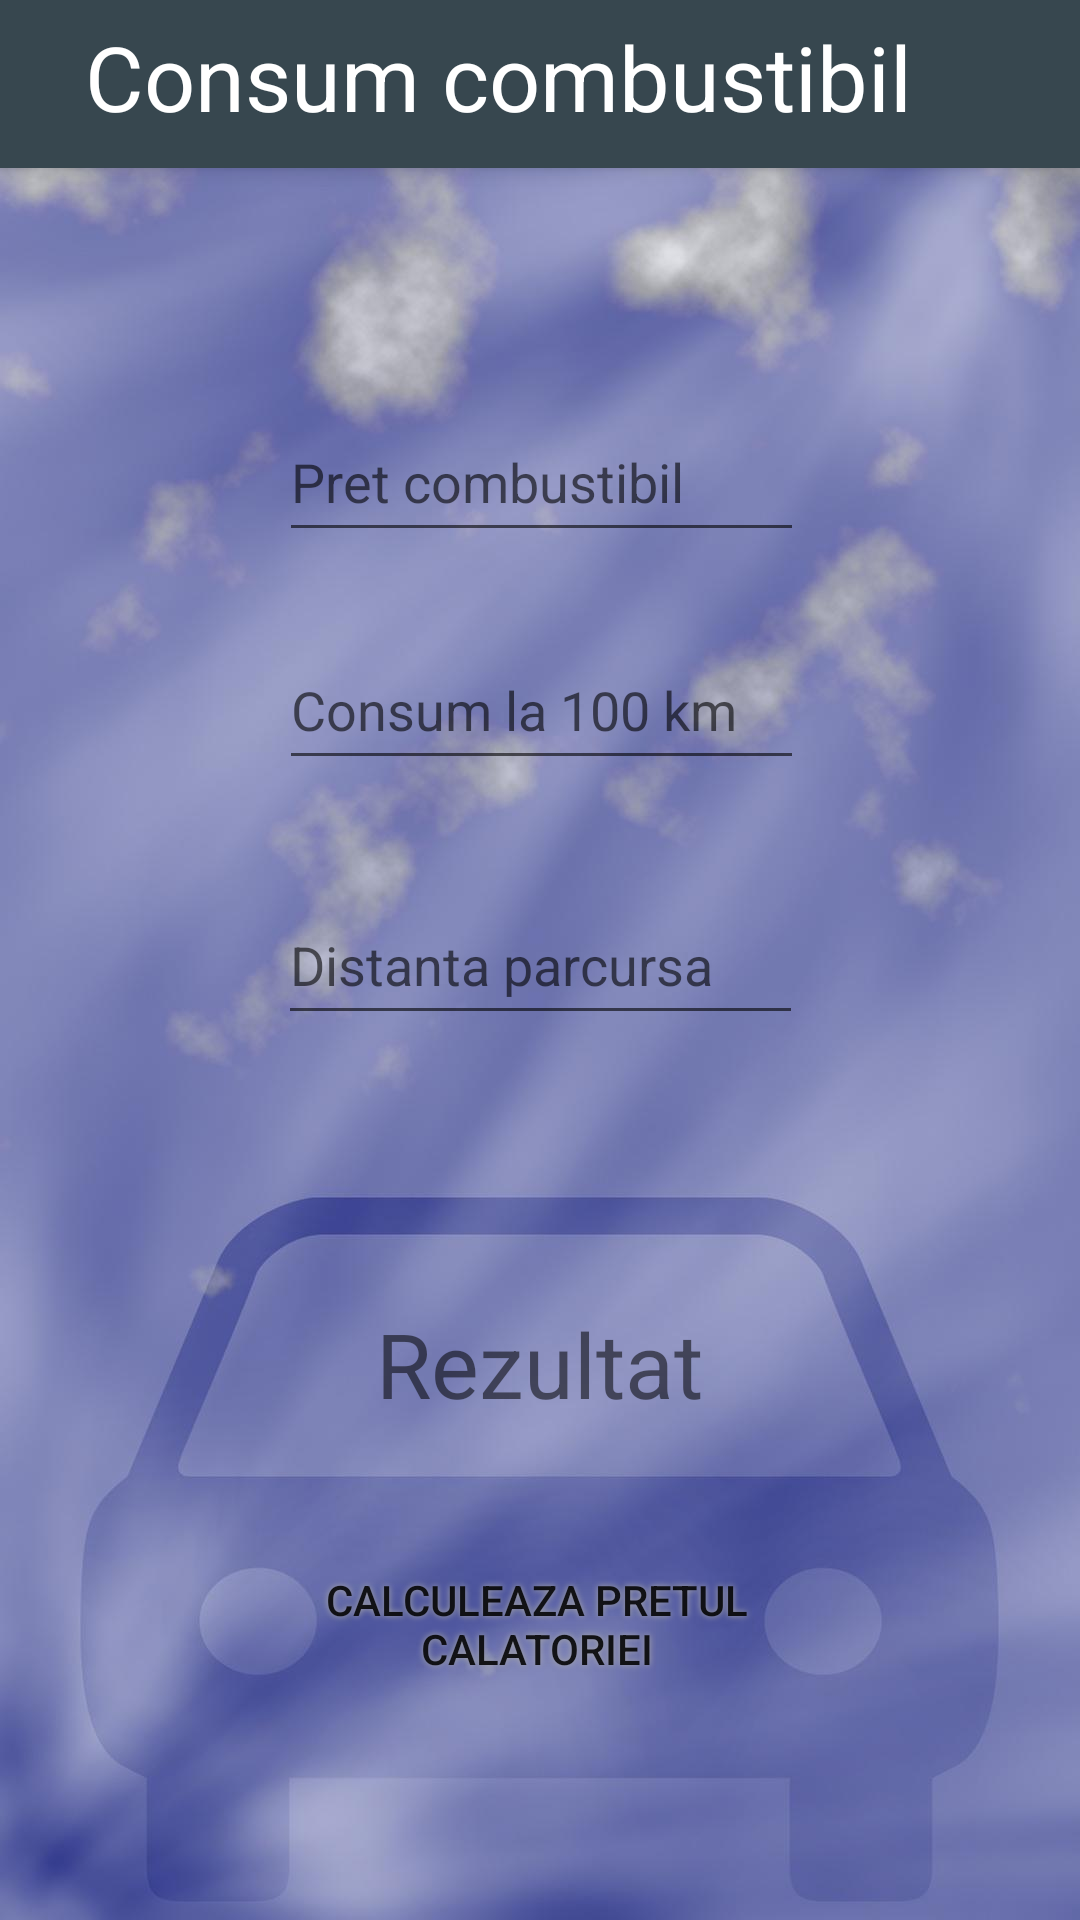

Here is an Android app screen rendered from its layout file. Give the layout XML and the strings, colors and styles it references.
<!-- AndroidManifest.xml: application theme AppTheme -->
<!-- res/layout/activity_main.xml -->
<?xml version="1.0" encoding="utf-8"?>
<androidx.constraintlayout.widget.ConstraintLayout xmlns:android="http://schemas.android.com/apk/res/android"
    xmlns:app="http://schemas.android.com/apk/res-auto"
    xmlns:tools="http://schemas.android.com/tools"
    android:layout_width="match_parent"
    android:layout_height="match_parent"
    android:background="@drawable/bak4"
    tools:context=".MainActivity">

    <include
        layout="@layout/costum_toolbar"
        android:layout_width="match_parent"
        android:layout_height="wrap_content"

        />

    <TextView
        android:id="@+id/rezultat_calcul"
        android:layout_width="300dp"
        android:layout_height="75dp"
        android:fontFamily="sans-serif"
        android:text="Rezultat"
        android:textAlignment="center"
        android:textSize="30sp"
        app:layout_constraintBottom_toBottomOf="parent"
        app:layout_constraintEnd_toEndOf="parent"
        app:layout_constraintHorizontal_bias="0.495"
        app:layout_constraintStart_toStartOf="parent"
        app:layout_constraintTop_toTopOf="parent"
        app:layout_constraintVertical_bias="0.769" />

    <EditText
        android:id="@+id/distanta_parcursa"
        android:layout_width="175dp"
        android:layout_height="50dp"
        android:ems="10"
        android:hint="Distanta parcursa"
        android:inputType="numberDecimal"
        app:layout_constraintBottom_toBottomOf="parent"
        app:layout_constraintEnd_toEndOf="parent"
        app:layout_constraintStart_toStartOf="parent"
        app:layout_constraintTop_toTopOf="parent" />

    <EditText
        android:id="@+id/consum_km"
        android:layout_width="175dp"
        android:layout_height="50dp"
        android:ems="10"
        android:hint="Consum la 100 km"
        android:inputType="numberDecimal"
        app:layout_constraintBottom_toBottomOf="parent"
        app:layout_constraintEnd_toEndOf="parent"
        app:layout_constraintHorizontal_bias="0.503"
        app:layout_constraintStart_toStartOf="parent"
        app:layout_constraintTop_toTopOf="parent"
        app:layout_constraintVertical_bias="0.356" />

    <EditText
        android:id="@+id/pret_combustibil"
        android:layout_width="175dp"
        android:layout_height="50dp"
        android:ems="10"
        android:hint="Pret combustibil"
        android:inputType="numberDecimal"
        app:layout_constraintBottom_toBottomOf="parent"
        app:layout_constraintEnd_toEndOf="parent"
        app:layout_constraintHorizontal_bias="0.503"
        app:layout_constraintStart_toStartOf="parent"
        app:layout_constraintTop_toTopOf="parent"
        app:layout_constraintVertical_bias="0.227" />

    <Button
        android:id="@+id/calculeaza_pret"
        android:layout_width="150dp"
        android:layout_height="50dp"
        android:radius="80dp"
        android:background="@drawable/custom_button"
        android:shadowColor="#A8A8A8"
        android:shadowDx="0"
        android:shadowDy="0"
        android:shadowRadius="5"
        android:text="Calculeaza pretul calatoriei"
        app:layout_constraintBottom_toBottomOf="parent"
        app:layout_constraintEnd_toEndOf="parent"
        app:layout_constraintHorizontal_bias="0.495"
        app:layout_constraintStart_toStartOf="parent"
        app:layout_constraintTop_toTopOf="parent"
        app:layout_constraintVertical_bias="0.875" />

</androidx.constraintlayout.widget.ConstraintLayout>
<!-- res/layout/costum_toolbar.xml (included above) -->
<?xml version="1.0" encoding="utf-8"?>
<android.widget.Toolbar
    xmlns:android="http://schemas.android.com/apk/res/android"
    android:layout_width="match_parent"
    android:layout_height="?attr/actionBarSize"
    android:background="?attr/colorPrimary"
    android:elevation="4dp"
    android:theme="@style/ThemeOverlay.AppCompat.ActionBar"
    android:id="@+id/main_toolbar"
    >

    <TextView
        android:id="@+id/titleText"
        android:layout_width="300dp"
        android:layout_height="45dp"
        android:fontFamily="sans-serif"
        android:text="Consum combustibil"
        android:textAlignment="center"
        android:textColor="#ffffff"
        android:textSize="30sp"
        android:layout_marginTop="5sp"
        />



</android.widget.Toolbar>
<!-- resources referenced by this layout -->
<resources>
  <!-- drawable bak4: jpg bitmap (drawable-hdpi, 23961 bytes) -->
  <!-- drawable custom_button (drawable) -->
  <?xml version="1.0" encoding="utf-8"?>
  <shape xmlns:android="http://schemas.android.com/apk/res/android" android:shape="rectangle">
      <stroke android:color="#ffffff" android:width="0dp"/>
      <corners android:radius="20dp" />
  </shape>
  <style name="AppTheme" parent="Theme.AppCompat.Light.NoActionBar">
          
          <item name="colorPrimary">@color/colorPrimary</item>
          <item name="colorPrimaryDark">@color/colorPrimaryDark</item>
          <item name="colorAccent">@color/colorAccent</item>
      </style>
  <color name="colorPrimary">#37474f</color>
  <color name="colorPrimaryDark">#212121</color>
  <color name="colorAccent">#ffffff</color>
</resources>
